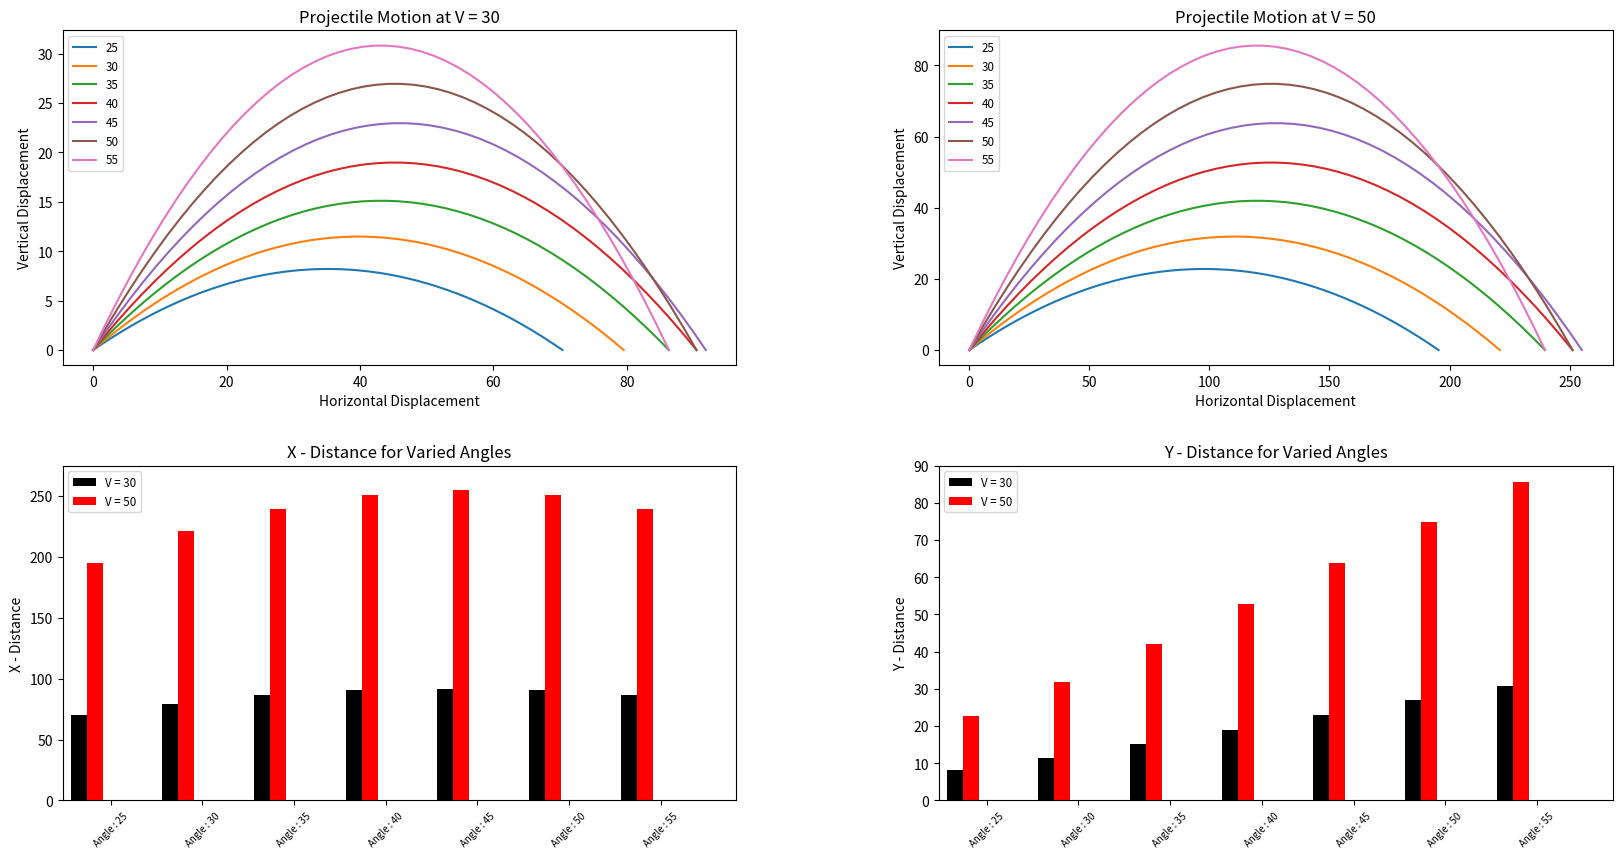

Reproduce this figure in Python.
# -*- coding: utf-8 -*-
"""
Created on Fri Apr 29 14:52:24 2022

@author: David Luby

# CS 410P - Program assignment 8P


# create program to plot vertical vs horizontal displacement for projectile
    # for vInitial of 30 then 50
    # for angles of 25-60 (25-55)
    # then two bar plots with horizontal vs angle and vertical vs angle
        # for both velocities
"""

import numpy as np
import matplotlib.pyplot as plt
import math

# initializing given variables
theta = np.arange(25,60,5)
thetaR = theta*np.pi/180
velocity = np.array([30,50])
time = []

# determining time intervals
i = -1
while i < 1:
    i +=1
    j = -1
    t = []
    while j < len(thetaR)-1:
        j +=1
        t.append(2*velocity[i]*math.sin(thetaR[j])/9.8)
    time.append(t)

def timeArr(t,i):
    t = []
    j = -1
    while j < len(time[i])-1:
        j +=1
        t.append(np.linspace(0,time[i][j],50))
    return(t)
 
t30 = timeArr(t[0],0)
t50 = timeArr(t[1],1)

# kinematic function
def kinemats(t,theta,velocity,j):
    xFin = []
    yFin = []
    i = -1
    while i < len(thetaR)-1:
        i +=1
        k = -1
        x = []
        y = []
        while k < len(t[0][:])-1:
            k +=1
            x.append(velocity[j]*(t[i][k])*math.cos(theta[i]))
            y.append(velocity[j]*(t[i][k])*math.sin(theta[i]) -.5*9.8*(t[i][k])**2)
        xFin.append(x)
        yFin.append(y)
        
    return(xFin,yFin)

x30,y30 = kinemats(t30,thetaR,velocity,0)
x50,y50 = kinemats(t50,thetaR,velocity,1)

# maximum function
def maxV(x,y):
    xM = []
    yM = []
    i=-1
    while i < len(x)-1:
        i +=1
        xM.append(max(x[i]))
        yM.append(max(y[i]))
    return(xM,yM)

xM,yM = maxV(x30,y30)
xM50, yM50 = maxV(x50,y50)
        
# projectile plots

i = -1
fig = plt.figure(figsize=(20,10))
fig.subplots_adjust(hspace=.3, wspace=.3)

ax = fig.add_subplot(2,2,1)
i = 0
leg = []
while i < len(x30):
    plt.plot(x30[i],y30[i])
    leg.append(str(theta[i]))
    i +=1
ax.set_title('Projectile Motion at V = 30')
ax.set_ylabel('Vertical Displacement')
ax.set_xlabel('Horizontal Displacement')
ax.legend(leg,loc='upper left',fontsize='small')

ax = fig.add_subplot(2,2,2)
i = 0
while i < len(x30):
    plt.plot(x50[i],y50[i])
    i +=1
ax.set_title('Projectile Motion at V = 50')
ax.set_ylabel('Vertical Displacement')
ax.set_xlabel('Horizontal Displacement')
ax.legend(leg,loc='upper left',fontsize='small')

# bar graphs
ax = fig.add_subplot(2,2,3)
n = len(xM)
ind = np.arange(n)
width = .175


ax.set_xlim(-width,n+width)
ax.set_ylim(0,275 )
ax.set_ylabel('X - Distance')
ax.set_xticks(ind+2*width)
i = -1
ticks = []
while i < n-1:
    i +=1
    ticks.append('Angle : '+str(theta[i]))
xTicks = ax.set_xticklabels(ticks)
plt.setp(xTicks,rotation = 45,fontsize = 7)

bBars = ax.bar(ind,xM,width,color="black")
rBars = ax.bar(ind+width,xM50,width,color="red")
ax.set_title('X - Distance for Varied Angles')
ax.legend((bBars[0],rBars[0]),('V = 30','V = 50'),loc ='upper left',
          fontsize = 'small') 

# bar 2
ax = fig.add_subplot(2,2,4)
n = len(xM)
ind = np.arange(n)
width = .175


ax.set_xlim(-width,n+width)
ax.set_ylim(0,90 )
ax.set_ylabel('Y - Distance')
ax.set_xticks(ind+2*width)
i = -1
ticks = []
while i < n-1:
    i +=1
    ticks.append('Angle : '+str(theta[i]))
xTicks = ax.set_xticklabels(ticks)
plt.setp(xTicks,rotation = 45,fontsize = 7)

bBars = ax.bar(ind,yM,width,color="black")
rBars = ax.bar(ind+width,yM50,width,color="red")
ax.set_title('Y - Distance for Varied Angles')
ax.legend((bBars[0],rBars[0]),('V = 30','V = 50'),loc ='upper left',
          fontsize = 'small') 









